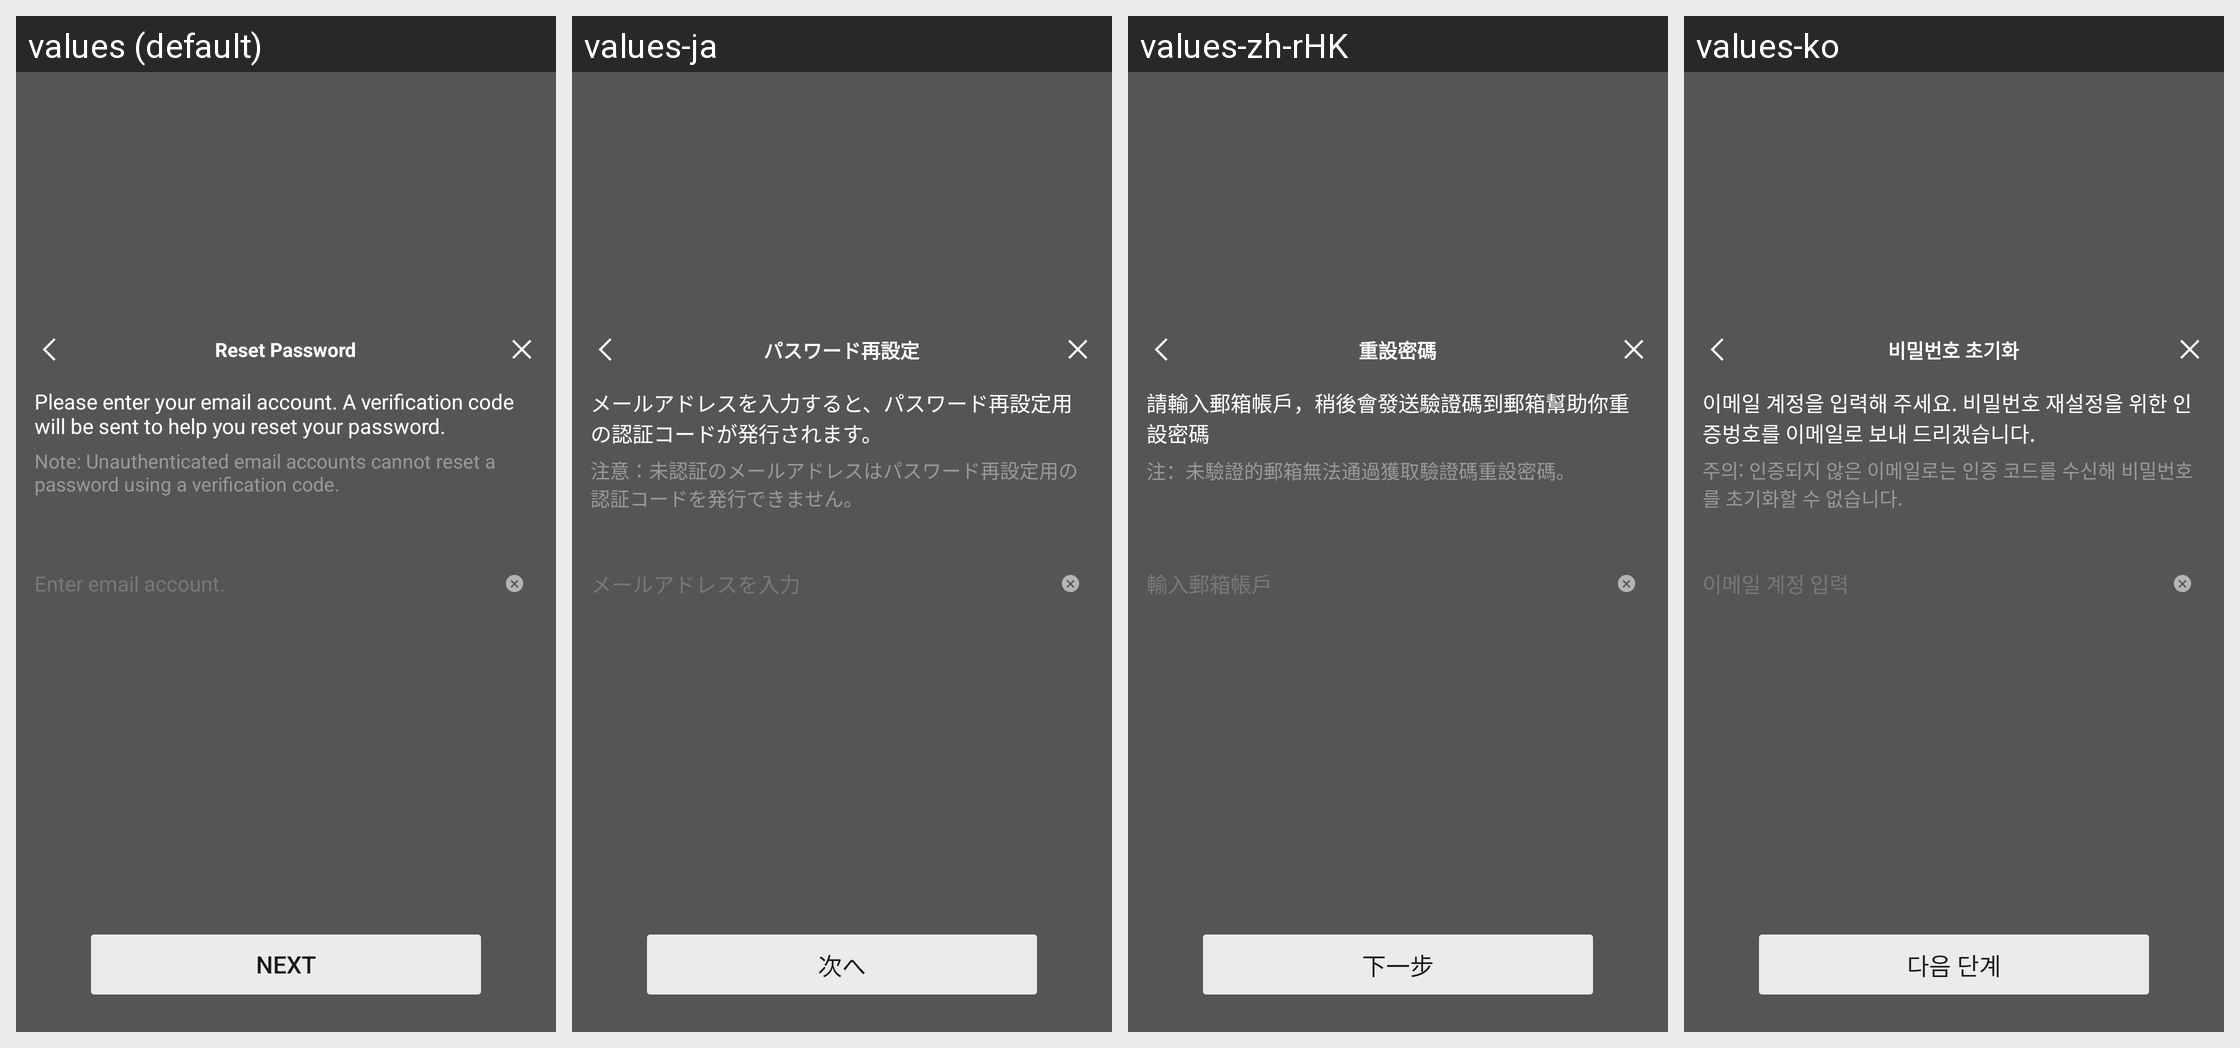

Locale-by-locale string values for the Android screen shown in this grid:
Android screen res/layout/netease_mpay_oversea__hydra_email_password.xml rendered under 4 locales, left to right: values (default), values-ja, values-zh-rHK, values-ko. Device: Nexus 5 (rendered at 1080×1920; each locale shown at half size, 540×960, under a caption strip naming it); theme Theme.MaterialComponents.DayNight.NoActionBar.
Other locales in the repository, not shown: values-af, values-af-rZA, values-am, values-ar, values-ar-rSA, values-as, values-az, values-az-rAZ, values-be, values-bg, values-bn, values-bn-rBD, values-bn-rIN, values-bs, values-ca, values-ceb-rPH, values-cs, values-cs-rCZ, values-da, values-de, values-de-rDE, values-el, values-el-rGR, values-en, values-en-rCA, values-en-rGB, values-en-rIN, values-en-rSS, values-en-rXC, values-es, values-es-rES, values-es-rUS, values-et, values-et-rEE, values-eu, values-eu-rES, values-fa, values-fi, values-fil-rPH, values-fr, values-fr-rCA, values-fr-rFR, values-gl, values-gl-rES, values-gu, values-gu-rIN, values-hi, values-hi-rIN, values-hr, values-hu, values-hu-rHU, values-hy, values-hy-rAM, values-id, values-in, values-in-rID, values-is, values-is-rIS, values-it, values-it-rIT, values-iw, values-ja-rJP, values-jv-rID, values-ka, values-ka-rGE, values-kk, values-kk-rKZ, values-km, values-km-rKH, values-kn, values-kn-rIN, values-ko-rKR, values-ky, values-ky-rKG, values-lo, values-lo-rLA, values-lt, values-lv, values-mk, values-mk-rMK, values-ml, values-ml-rIN, values-mn, values-mn-rMN, values-mr, values-mr-rIN, values-ms, values-ms-rMY, values-my, values-my-rMM, values-nb, values-ne, values-ne-rNP, values-nl, values-nl-rNL, values-or, values-or-rIN, values-pa, values-pa-rIN, values-pl, values-pl-rPL, values-pt, values-pt-rBR, values-pt-rPT, values-ro, values-ro-rRO, values-ru, values-ru-rRU, values-si, values-si-rLK, values-sk, values-sl, values-sq, values-sq-rAL, values-sr, values-sv, values-sv-rSE, values-sw, values-ta, values-ta-rIN, values-te, values-te-rIN, values-th, values-th-rTH, values-tl, values-tr, values-tr-rTR, values-uk, values-uk-rUA, values-ur, values-ur-rPK, values-uz, values-uz-rUZ, values-vi, values-vi-rVN, values-zh, values-zh-rCN, values-zh-rMO, values-zh-rTW, values-zu, values-zu-rZA.
Strings drawn on this screen, with the default value and each locale's value (text and hints the layout hard-codes, and strings that could not be matched under every locale, appear in the picture but are not listed):

netease_mpay_oversea__reset_password
  values: Reset Password
  values-ja: パスワード再設定
  values-zh-rHK: 重設密碼
  values-ko: 비밀번호 초기화

netease_mpay_oversea__hydra_email_input_message
  values: Please enter your email account. A verification code will be sent to help you reset your password.
  values-ja: メールアドレスを入力すると、パスワード再設定用の認証コードが発行されます。
  values-zh-rHK: 請輸入郵箱帳戶，稍後會發送驗證碼到郵箱幫助你重設密碼
  values-ko: 이메일 계정을 입력해 주세요. 비밀번호 재설정을 위한 인증벙호를 이메일로 보내 드리겠습니다.

netease_mpay_oversea__hydra_email_input_sub_message
  values: Note: Unauthenticated email accounts cannot reset a password using a verification code.
  values-ja: 注意：未認証のメールアドレスはパスワード再設定用の認証コードを発行できません。
  values-zh-rHK: 注：未驗證的郵箱無法通過獲取驗證碼重設密碼。
  values-ko: 주의: 인증되지 않은 이메일로는 인증 코드를 수신해 비밀번호를 초기화할 수 없습니다.

netease_mpay_oversea__login_email_inputbox_text_tips
  values: Enter email account.
  values-ja: メールアドレスを入力
  values-zh-rHK: 輸入郵箱帳戶
  values-ko: 이메일 계정 입력

netease_mpay_oversea__safe_mail_next
  values: Next
  values-ja: 次へ
  values-zh-rHK: 下一步
  values-ko: 다음 단계
